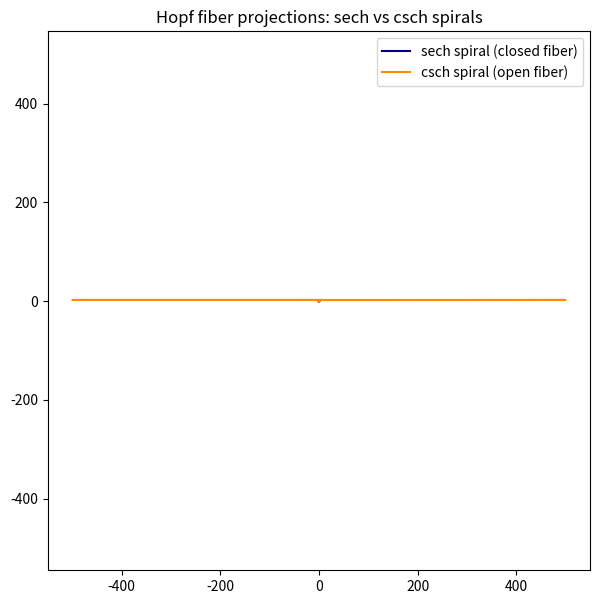

Recreate this plot in Python.
import numpy as np
import matplotlib.pyplot as plt

psi = np.linspace(-10, 10, 2000)

# Sech spiral (closed Hopf fibers, S^3)
r_sech = 1/np.cosh(0.4*psi)
x_sech = r_sech * np.cos(psi)
y_sech = r_sech * np.sin(psi)

# Csch spiral (open Hopf fibers, H^3)
r_csch = 1/np.sinh(0.4*psi)
x_csch = r_csch * np.cos(psi)
y_csch = r_csch * np.sin(psi)

plt.figure(figsize=(7,7))
plt.plot(x_sech, y_sech, label="sech spiral (closed fiber)", color="navy")
plt.plot(x_csch, y_csch, label="csch spiral (open fiber)", color="darkorange")
plt.legend()
plt.axis("equal")
plt.title("Hopf fiber projections: sech vs csch spirals")
plt.show()
